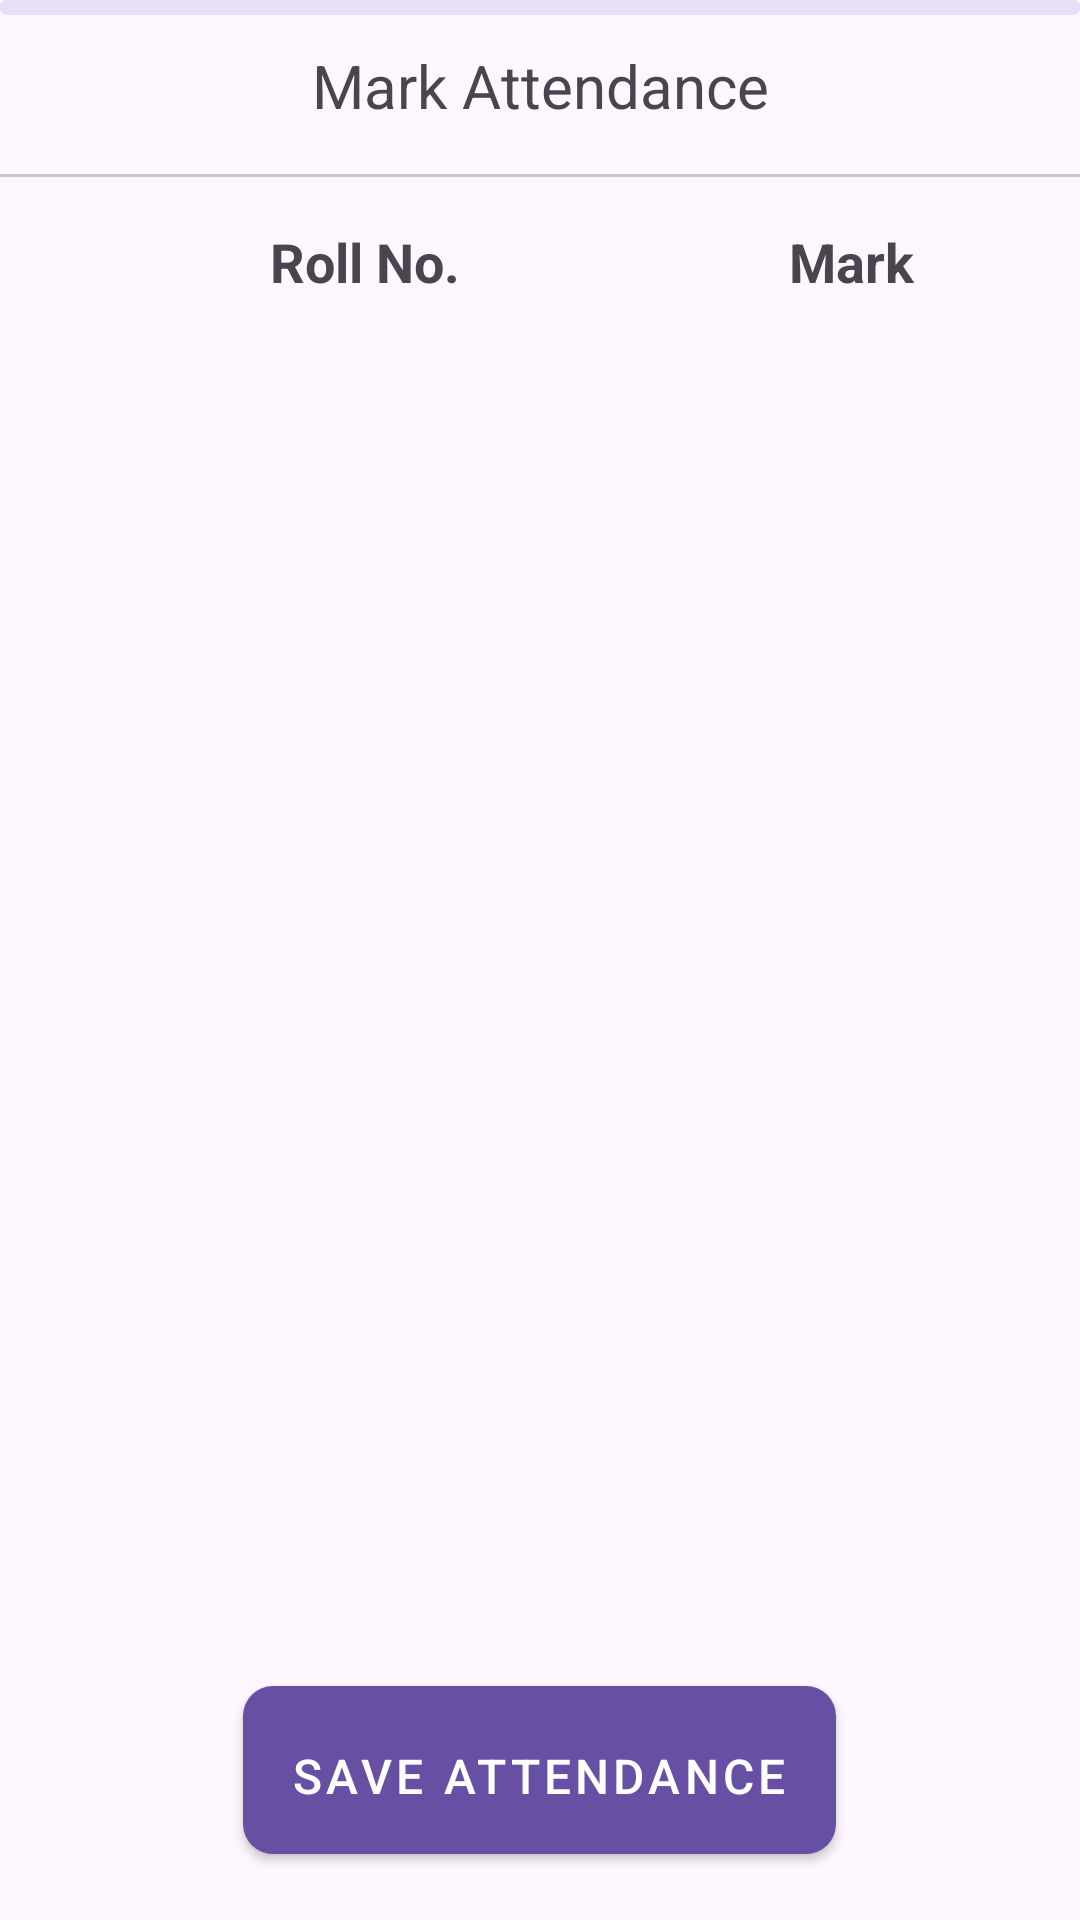

This screen was rendered from an Android layout file. Write that file and the resources it references.
<!-- AndroidManifest.xml: application theme Theme.ETESA -->
<!-- res/layout/activity_mark_absent.xml -->
<?xml version="1.0" encoding="utf-8"?>
<RelativeLayout xmlns:android="http://schemas.android.com/apk/res/android"
    xmlns:app="http://schemas.android.com/apk/res-auto"
    xmlns:tools="http://schemas.android.com/tools"
    android:layout_width="match_parent"
    android:layout_height="match_parent"
    tools:context=".faculty.MarkAbsentActivity">

    <com.google.android.material.progressindicator.LinearProgressIndicator
        android:id="@+id/progressBar"
        android:layout_width="match_parent"
        android:layout_height="wrap_content"
        android:indeterminate="true"
        android:indeterminateDuration="3000"
        app:indicatorColor="@color/coors_blue"
        app:trackThickness="5dp"
        android:layout_marginBottom="10dp"/>

    <com.google.android.material.textview.MaterialTextView
        android:layout_width="match_parent"
        android:layout_height="wrap_content"
        android:text="Mark Attendance"
        android:id="@+id/mainText"
        android:layout_below="@id/progressBar"
        android:gravity="center_horizontal"
        android:textSize="20dp"
        android:layout_marginBottom="16dp"/>

    <com.google.android.material.divider.MaterialDivider
        android:layout_width="match_parent"
        android:layout_height="wrap_content"
        android:layout_below="@id/mainText"
        android:id="@+id/divider"
        android:layout_marginBottom="8dp"/>

    <LinearLayout
        android:id="@+id/title"
        android:layout_width="match_parent"
        android:layout_height="wrap_content"
        android:orientation="horizontal"
        android:layout_marginEnd="20dp"
        android:layout_below="@id/divider"
        android:layout_gravity="center_vertical"
        android:weightSum="2"
        android:padding="8dp">
        <com.google.android.material.textview.MaterialTextView
            android:id="@+id/studentRollNoTitle"
            android:layout_width="wrap_content"
            android:layout_height="wrap_content"
            android:text="Roll No."
            android:textSize="18sp"
            android:layout_weight="1.5"
            android:gravity="center"
            android:textStyle="bold"/>

        <com.google.android.material.textview.MaterialTextView
            android:id="@+id/checkStudentTitle"
            android:layout_width="wrap_content"
            android:layout_height="wrap_content"
            android:text="Mark"
            android:textSize="18sp"
            android:layout_weight="0.5"
            android:gravity="center"
            android:textStyle="bold"/>
    </LinearLayout>

    <androidx.recyclerview.widget.RecyclerView
        android:id="@+id/rollNo_recycler_view"
        android:layout_width="match_parent"
        android:layout_height="wrap_content"
        android:paddingHorizontal="20dp"
        android:layout_below="@+id/title"
        android:layout_above="@id/saveAttendance"
        android:layout_marginTop="2dp"
        android:layout_marginBottom="5dp"/>

    <com.google.android.material.button.MaterialButton
        android:id="@+id/saveAttendance"
        style="@style/Widget.MaterialComponents.Button"
        android:layout_width="wrap_content"
        android:layout_height="68dp"
        android:layout_alignParentBottom="true"
        android:paddingTop="8dp"
        android:layout_centerHorizontal="true"
        android:textSize="16sp"
        app:cornerRadius="10dp"
        android:layout_margin="16dp"
        android:text="Save Attendance" />


</RelativeLayout>
<!-- resources referenced by this layout -->
<resources>
  <color name="coors_blue">#0000EE</color>
  <style name="Theme.ETESA" parent="Base.Theme.ETESA" />
  <style name="Base.Theme.ETESA" parent="Theme.Material3.DayNight.NoActionBar">
          
          
      </style>
</resources>
